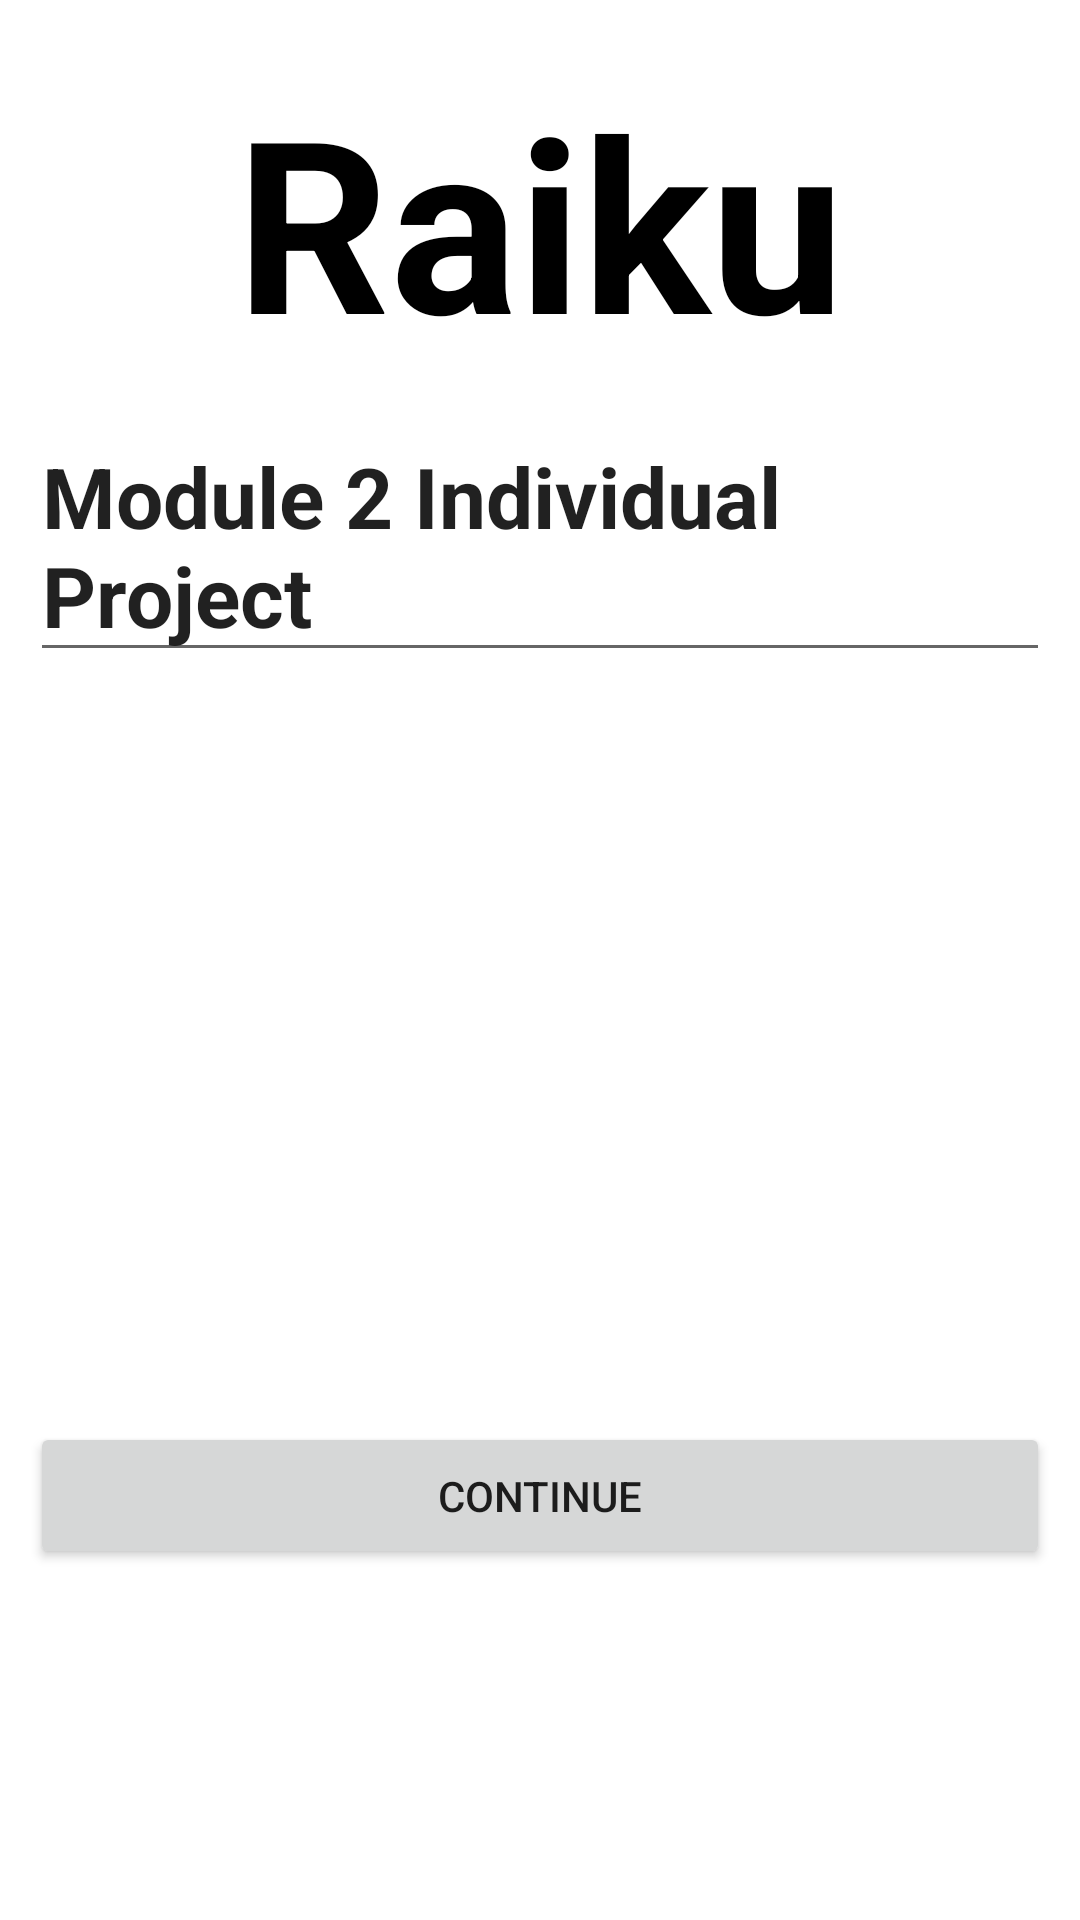

Reconstruct the res/layout file that produces this screen, plus the resources it refers to.
<!-- AndroidManifest.xml: application theme Theme.M2Project1 -->
<!-- res/layout/activity_main.xml -->
<LinearLayout xmlns:android="http://schemas.android.com/apk/res/android"
    xmlns:app="http://schemas.android.com/apk/res-auto"
    xmlns:tools="http://schemas.android.com/tools"
    android:orientation="vertical"
    android:layout_height="match_parent"
    android:padding="10dp"
    android:layout_width="match_parent"
    android:background="@color/white">

    <TextView
        android:layout_width="wrap_content"
        android:text="Raiku"
        android:textSize="80sp"
        android:textColor="@color/black"
        android:textStyle="bold"
        android:padding="10dp"
        android:layout_gravity="center_horizontal"
        android:layout_height="wrap_content"/>

    <EditText
        android:id="@+id/etWelcome"
        android:layout_width="match_parent"
        android:text="Module 2 Individual Project"
        android:textSize="28dp"
        android:layout_gravity="center"
        android:textStyle="bold"
        android:layout_marginBottom="250dp"
        android:layout_height="wrap_content"/>

    <Button
        android:id="@+id/bContinue"
        android:text="Continue"
        android:padding="15dp"
        android:layout_width="match_parent"
        android:layout_height="wrap_content"/>
</LinearLayout>
<!-- resources referenced by this layout -->
<resources>
  <style name="Theme.M2Project1" parent="Theme.MaterialComponents.DayNight.DarkActionBar">
          
          <item name="colorPrimary">@color/purple_500</item>
          <item name="colorPrimaryVariant">@color/purple_700</item>
          <item name="colorOnPrimary">@color/white</item>
          
          <item name="colorSecondary">@color/teal_200</item>
          <item name="colorSecondaryVariant">@color/teal_700</item>
          <item name="colorOnSecondary">@color/black</item>
          
          <item name="android:statusBarColor" tools:targetApi="l">?attr/colorPrimaryVariant</item>
          
      </style>
  <!-- not gathered from this repository: default colours our renderer supplied (Android Studio template values) -->
  <color name="purple_500">#FF6200EE</color>
  <color name="purple_700">#FF3700B3</color>
  <color name="teal_200">#FF03DAC5</color>
  <color name="teal_700">#FF018786</color>
  <color name="black">#FF000000</color>
  <color name="white">#FFFFFFFF</color>
</resources>
